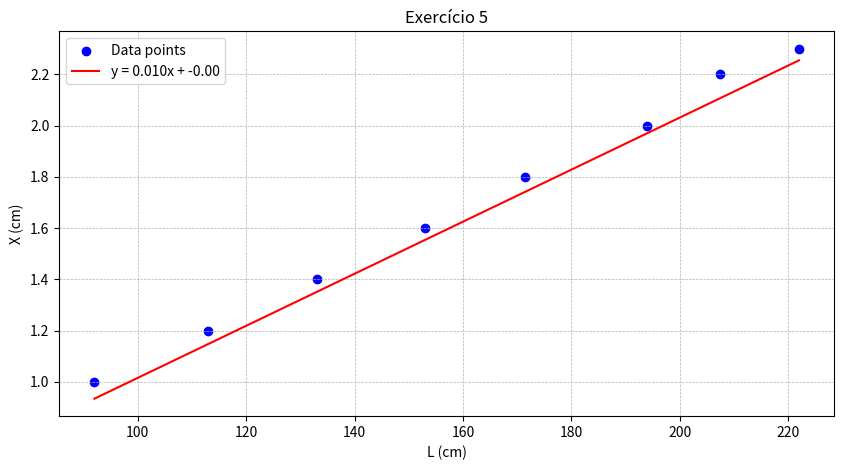

Python code for this plot:
import numpy as np
import sympy as sy
import matplotlib.pyplot as plt

x = np.array([ 222, 207.5, 194, 171.5, 153, 133, 113, 92])
y = np.array([ 2.3, 2.2, 2, 1.8, 1.6, 1.4, 1.2, 1])

N = len(x)
soma_xy = np.sum(x*y)
soma_x = np.sum(x)
soma_y = np.sum(y)
soma_xx = np.sum(x**2)
soma_yy = np.sum(y**2)


m = (N * soma_xy - (soma_x * soma_y) ) / ( N * soma_xx - ( (soma_x)**2 ) )

b = ( (soma_xx * soma_y) - (soma_x * soma_xy) ) / (N * soma_xx - ( soma_xx **2) )

r2 = ( ( (N * soma_xy)- (soma_x * soma_y) ) **2 ) / ( (N * soma_xx - (soma_x)**2 ) * ( (N * soma_yy) - (soma_y **2))  )               


print(f"soma de xy = {soma_xy}. A soma de x = {soma_x}")
print(f"y = {m:.3f}x + {b:.2f} E o r^2 é: {r2}")


plt.figure(figsize = (10, 5))

plt.scatter(x, y, color='blue', label='Data points')

x_line = np.linspace(min(x), max(x))
y_line = m * x_line + b
plt.plot(x_line, y_line, color='red', label=f'y = {m:.3f}x + {b:.2f}')

plt.xlabel("L (cm)")
plt.ylabel("X (cm)")
plt.title("Exercício 5")
plt.legend()
plt.grid(True, which="both", linestyle="--", linewidth=0.5)
plt.show()

#e)

descobrir_valor = m * 165 + b
print(descobrir_valor)
